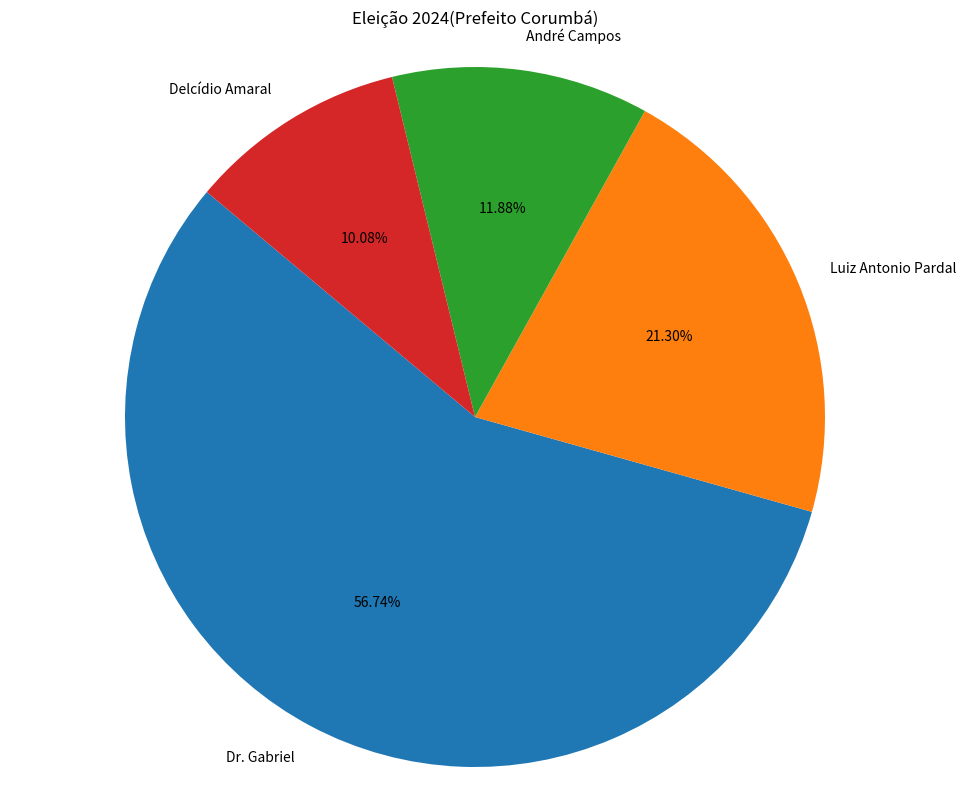

Write the Python code that produced this figure.
import pandas as pd
import matplotlib.pyplot as plt


candidatospref = [
    "Dr. Gabriel",
    "Luiz Antonio Pardal",
    "André Campos",
    "Delcídio Amaral"]

votos=(28394,
    10659,
    5944,
    5043)

plt.figure(figsize=(12,10))
plt.pie(votos,labels=candidatospref,autopct='%.2f%%', shadow=False, textprops={'fontsize': 10}, startangle=140)
plt.title('Eleição 2024(Prefeito Corumbá)')
plt.grid(True)

plt.axis('equal')
plt.show()